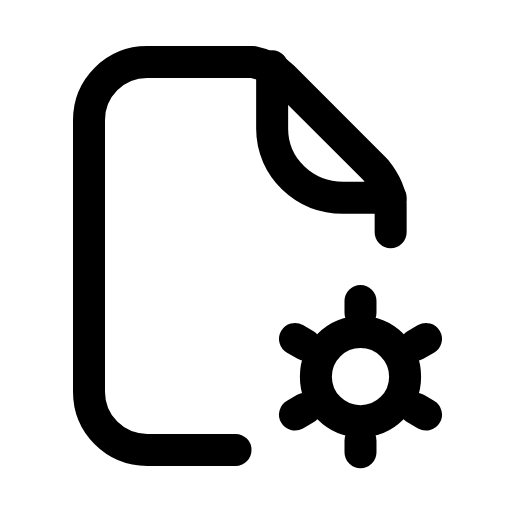
t = 0.00 s
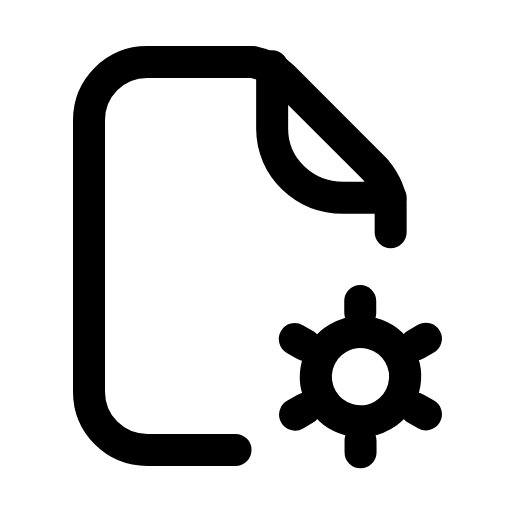
t = 0.33 s
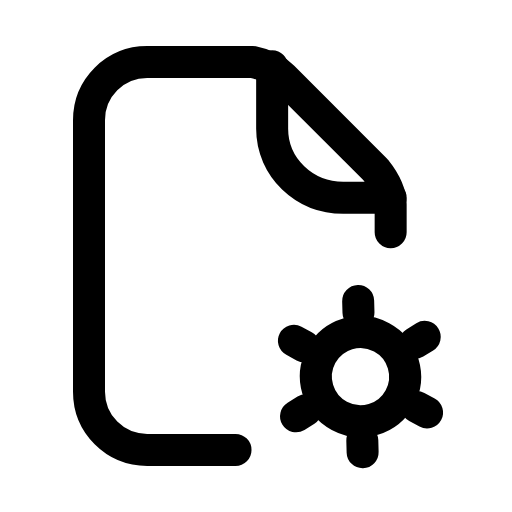
t = 0.66 s
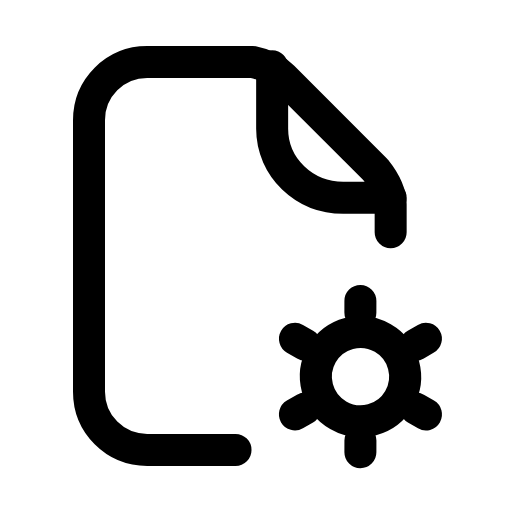
t = 0.98 s
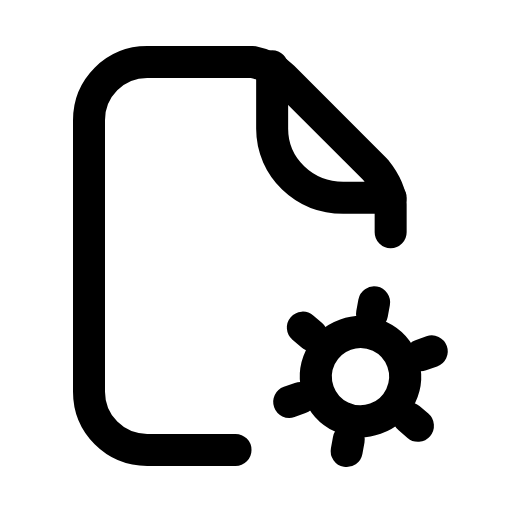
t = 1.34 s
t = 1.68 s: frame unchanged from t = 0.00 s, image omitted

The animated SVG that drew these frames (rendered in a browser with its animation timeline set to each time). Animation: 1 SMIL element (animateTransform=1); one cycle of 2.00 s, repeats indefinitely.

<svg xmlns="http://www.w3.org/2000/svg" width="24" height="24" viewBox="0 0 24 24" fill="none"><g transform="translate(-0.878 -0.121) scale(1.01)"><path stroke="currentColor" stroke-width="1.485" stroke-linecap="round" stroke-linejoin="round" fill="none" d="M11.8 21L7.7 21C6.2 21 5 19.8 5 18.3L5 5.7C5 4.2 6.2 3 7.7 3L12.6 3C13.1 3.1 13.6 3.3 14 3.7L18.3 8C18.7 8.5 19 9 19 9.6L19 10.9"></path><path stroke="currentColor" stroke-width="1.485" stroke-linecap="round" stroke-linejoin="round" fill="none" d="M13.5 3.2L13.5 6.1C13.5 7.9 15 9.3 16.8 9.3L19 9.3"></path><g><animateTransform attributeName="transform" type="rotate" values="0 17.6 17.6;0 17.6 17.6;60 17.6 17.6;60 17.6 17.6;120 17.6 17.6;120 17.6 17.6;120 17.6 17.6;120 17.6 17.6;60 17.6 17.6;60 17.6 17.6;0 17.6 17.6;0 17.6 17.6;0 17.6 17.6" keyTimes="0;0.117;0.18;0.297;0.36;0.45;0.6;0.66;0.702;0.78;0.822;0.9;1" dur="2s" repeatCount="indefinite" calcMode="spline" keySplines="0.16 1 0.3 1;0.16 1 0.3 1;0.16 1 0.3 1;0.16 1 0.3 1;0.16 1 0.3 1;0.16 1 0.3 1;0.16 1 0.3 1;0.16 1 0.3 1;0.16 1 0.3 1;0.16 1 0.3 1;0.16 1 0.3 1;0.16 1 0.3 1"/><circle stroke="currentColor" stroke-width="1.485" stroke-linecap="round" stroke-linejoin="round" fill="none" cx="17.6" cy="17.6" r="2.07"></circle><path stroke="currentColor" stroke-width="1.485" stroke-linecap="round" stroke-linejoin="round" fill="none" d="M20.17 19.09L20.64 19.36M17.6 20.57L17.6 21.11M15.03 19.09L14.56 19.36M15.03 16.12L14.56 15.85M17.6 14.63L17.6 14.09M20.17 16.12L20.64 15.85"></path></g></g></svg>
